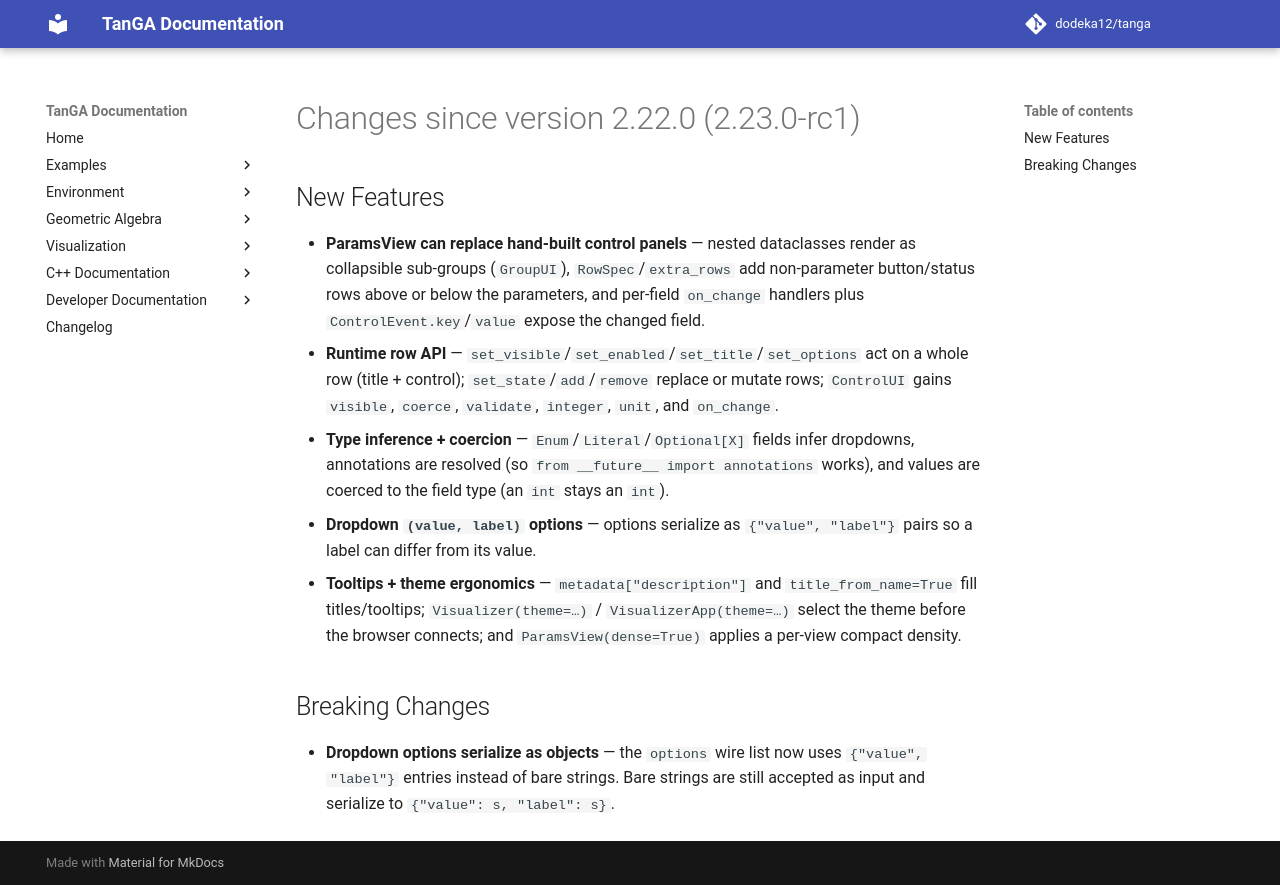

repository: dodeka12/tanga · page: v2.27.0-rc2/changelog/2026/10/21_55c921c5f/index.html · generator: mkdocs

# Changes since version 2.22.0 (2.23.0-rc1)

## New Features

- **ParamsView can replace hand-built control panels** — nested dataclasses
  render as collapsible sub-groups (`GroupUI`), `RowSpec`/`extra_rows` add
  non-parameter button/status rows above or below the parameters, and per-field
  `on_change` handlers plus `ControlEvent.key`/`value` expose the changed field.
- **Runtime row API** — `set_visible`/`set_enabled`/`set_title`/`set_options`
  act on a whole row (title + control); `set_state`/`add`/`remove` replace or
  mutate rows; `ControlUI` gains `visible`, `coerce`, `validate`, `integer`,
  `unit`, and `on_change`.
- **Type inference + coercion** — `Enum`/`Literal`/`Optional[X]` fields infer
  dropdowns, annotations are resolved (so `from __future__ import annotations`
  works), and values are coerced to the field type (an `int` stays an `int`).
- **Dropdown `(value, label)` options** — options serialize as
  `{"value", "label"}` pairs so a label can differ from its value.
- **Tooltips + theme ergonomics** — `metadata["description"]` and
  `title_from_name=True` fill titles/tooltips; `Visualizer(theme=…)` /
  `VisualizerApp(theme=…)` select the theme before the browser connects; and
  `ParamsView(dense=True)` applies a per-view compact density.

## Breaking Changes

- **Dropdown options serialize as objects** — the `options` wire list now uses
  `{"value", "label"}` entries instead of bare strings.  Bare strings are still
  accepted as input and serialize to `{"value": s, "label": s}`.
